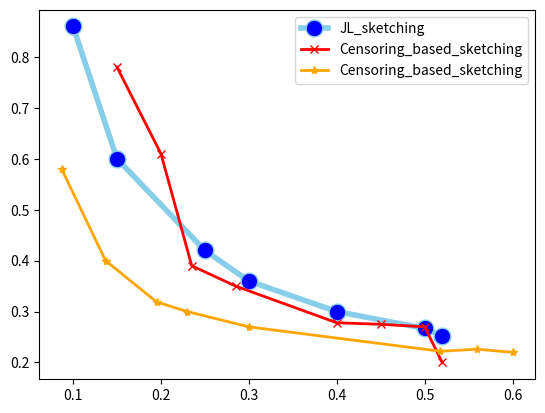

This figure's Python source:
full_kf_RMSE = 0.165

#rp_sketching, d/D = 0.25, RMSE = 0.42; d/D = 0.1, RMSE = 0.86; d/D = 0.15, RMSE = 0.60; d/D =0.05, RMSE = 1.59
#rp_sketching, d/D = 0.3, RMSE = 0.36, d/D = 0.4, RMSE = 0.30; d/D = 0.5, RMSE = 0.267; d/D = 0.6, RMSE = 0.23

#AC_sketching, d/D = 0.5, RMSE = 0.27; d/D = 0.45, RMSE = 0.275; d/D = 0.235, RMSE = 0.39; d/D = 0.1, RMSE = 1.15
#AC_sketching, d/D = 0.2, RMSE = 0.61; d/D = 0.52, RMSE = 0.20

#US_sketching, d/D = 0.87, RMSE = 0.58; d/D = 0.137, RMSE = 0.40; d/D = 0.195, RMSE = 0.319; d/D = 0.23, RMSE = 0.30; d/D = 0.3, RMSE = 0.27;
# d/D = 0.39, RMSE = 0.24； d/D = 0.46, RMSE = 0.235;
# d/D = 0.518, RMSE = 0.222; d/D = 0.56, RMSE = 0.226; d/D = 0.6, RMSE = 0.22;

import matplotlib.pyplot as plt
rp_sketching_d = [0.1, 0.15, 0.25, 0.3, 0.4, 0.5, 0.52]
rp_sketching_RMSE = [0.86, 0.6, 0.42, 0.36, 0.3, 0.267, 0.252]

ac_sketching_d = [0.15, 0.2, 0.235, 0.285,  0.4, 0.45, 0.5, 0.52]
ac_sketching_RMSE = [0.78, 0.61, 0.39, 0.35,  0.278, 0.275, 0.27, 0.2]

us_sketching_d = [0.087, 0.137, 0.195, 0.23, 0.3, 0.518, 0.56, 0.6]
us_sketching_RMSE = [0.58, 0.4, 0.319, 0.3, 0.27, 0.222, 0.226, 0.22]


plt.plot(rp_sketching_d, rp_sketching_RMSE,  marker='o', markerfacecolor='blue', markersize=12, color='skyblue', linewidth=4, label = 'JL_sketching')
plt.plot(ac_sketching_d, ac_sketching_RMSE, marker='x', color='red', linewidth=2, label = 'Censoring_based_sketching')
plt.plot(us_sketching_d, us_sketching_RMSE, marker='*', color='orange', linewidth=2, label = 'Censoring_based_sketching')
plt.legend()
plt.savefig('img1.png')
plt.show()